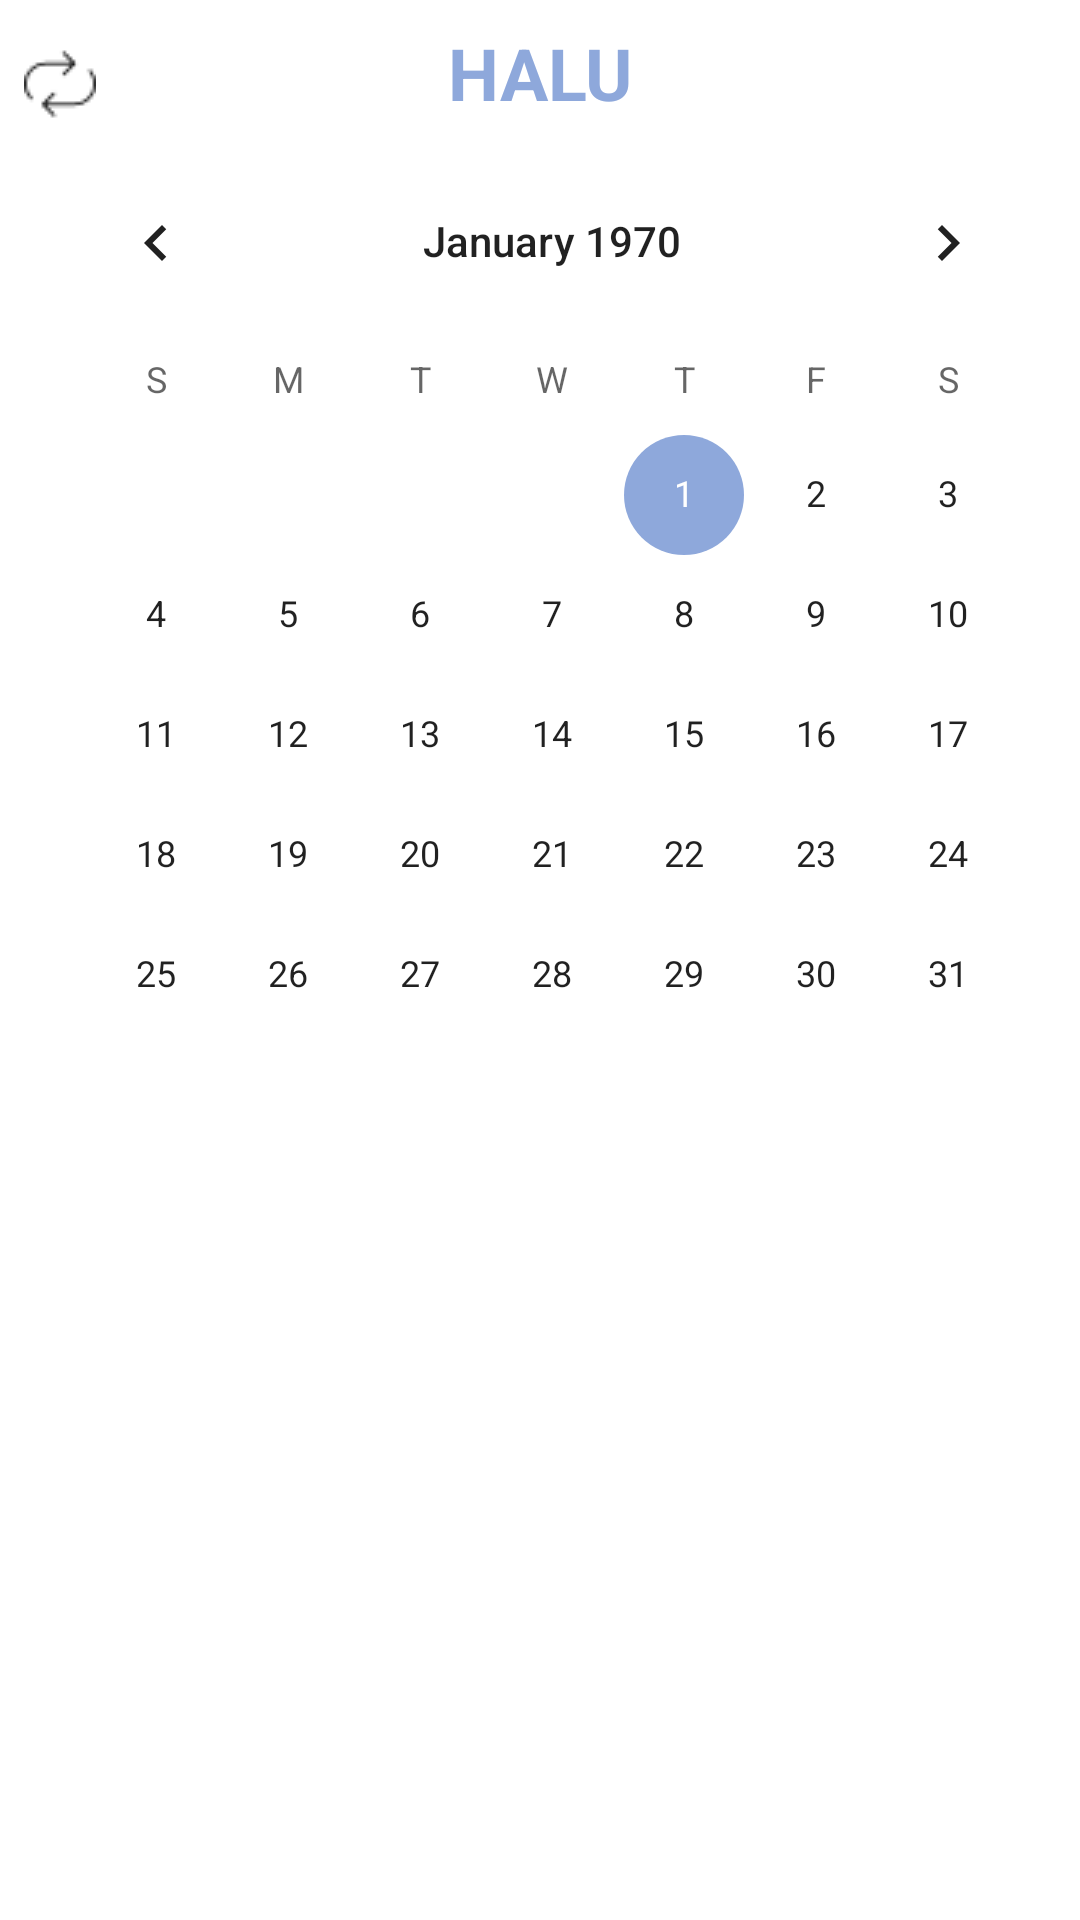

This screen was rendered from an Android layout file. Write that file and the resources it references.
<!-- AndroidManifest.xml: application theme Theme.Logloglog -->
<!-- res/layout/main.xml -->
<?xml version="1.0" encoding="utf-8"?>
<androidx.constraintlayout.widget.ConstraintLayout xmlns:android="http://schemas.android.com/apk/res/android"
    xmlns:app="http://schemas.android.com/apk/res-auto"

    xmlns:tools="http://schemas.android.com/tools"
    android:layout_width="match_parent"
    android:layout_height="wrap_content"
    android:orientation="vertical" >


    <CalendarView
        android:id="@+id/calendarView"
        android:layout_width="wrap_content"
        android:layout_height="wrap_content"
        android:layout_marginStart="8dp"
        android:layout_marginLeft="8dp"
        android:layout_marginTop="8dp"
        app:layout_constraintEnd_toEndOf="parent"
        app:layout_constraintHorizontal_bias="0.488"
        app:layout_constraintStart_toStartOf="parent"
        app:layout_constraintTop_toBottomOf="@+id/textView3" />

    <TextView
        android:id="@+id/diaryTextView"
        android:layout_width="262dp"
        android:layout_height="30dp"
        android:layout_marginTop="20dp"
        android:gravity="center"
        android:textAppearance="@style/TextAppearance.AppCompat.Large"
        app:layout_constraintEnd_toEndOf="parent"
        app:layout_constraintHorizontal_bias="0.348"
        app:layout_constraintStart_toStartOf="parent"
        app:layout_constraintTop_toBottomOf="@+id/calendarView" />

    <EditText
        android:layout_width="0dp"
        android:layout_height="116dp"
        android:inputType="textMultiLine"
        android:ems="10"
        android:id="@+id/contextEditText"
        app:layout_constraintTop_toBottomOf="@+id/diaryTextView" android:layout_marginTop="16dp"
        android:hint="내용을 입력하세요." android:layout_marginEnd="8dp" app:layout_constraintEnd_toEndOf="parent"
        android:layout_marginRight="8dp" android:layout_marginStart="8dp"
        app:layout_constraintStart_toStartOf="parent" android:layout_marginLeft="8dp"
        android:visibility="invisible"/>

    <TextView
        android:layout_width="0dp"
        android:layout_height="0dp"
        android:id="@+id/textView2"
        app:layout_constraintTop_toTopOf="@+id/contextEditText"
        app:layout_constraintBottom_toBottomOf="@+id/contextEditText" app:layout_constraintEnd_toEndOf="parent"
        android:layout_marginEnd="8dp" android:layout_marginRight="8dp"
        app:layout_constraintStart_toStartOf="@+id/contextEditText" android:layout_marginLeft="8dp"
        android:layout_marginStart="8dp" android:visibility="invisible"/>

    <TextView
        android:id="@+id/textView3"
        android:layout_width="322dp"
        android:layout_height="31dp"
        android:layout_marginStart="8dp"
        android:layout_marginTop="8dp"
        android:layout_marginEnd="8dp"
        android:gravity="center"
        android:text="HALU"
        android:textAppearance="@style/TextAppearance.AppCompat.Large"
        android:textColor="#8EA8DB"
        android:textSize="24sp"
        android:textStyle="bold"
        app:layout_constraintEnd_toEndOf="parent"
        app:layout_constraintStart_toStartOf="parent"
        app:layout_constraintTop_toTopOf="parent" />

    <Button
        android:text="저장"
        android:layout_width="0dp"
        android:layout_marginBottom="20dp"
        android:layout_height="wrap_content"
        android:id="@+id/save_Btn"
        android:layout_marginTop="16dp"
        app:layout_constraintTop_toBottomOf="@+id/contextEditText"
        app:layout_constraintEnd_toEndOf="parent"
        android:layout_marginEnd="8dp"
        android:layout_marginRight="8dp"
        app:layout_constraintStart_toStartOf="parent"
        android:layout_marginLeft="8dp"
        android:layout_marginStart="8dp"
        android:visibility="invisible"/>




    <Button
        android:text="수정"
        android:layout_width="180dp"
        android:layout_height="wrap_content"
        android:id="@+id/cha_Btn"
        app:layout_constraintBaseline_toBaselineOf="@+id/save_Btn"
        app:layout_constraintStart_toStartOf="parent"
        android:layout_marginLeft="8dp"
        android:layout_marginStart="8dp"
        app:layout_constraintEnd_toStartOf="@+id/del_Btn"
        android:layout_marginEnd="8dp"
        android:layout_marginRight="8dp"
        android:visibility="invisible"/>
    <Button
        android:text="삭제"
        android:layout_width="176dp"
        android:layout_height="wrap_content"
        android:id="@+id/del_Btn"
        app:layout_constraintBaseline_toBaselineOf="@+id/cha_Btn"
        app:layout_constraintEnd_toEndOf="@+id/save_Btn"
        android:layout_marginEnd="8dp"
        android:layout_marginRight="8dp"
        android:visibility="invisible">

    </Button>

    <Button
        android:id="@+id/button5"
        android:layout_width="53dp"
        android:layout_height="37dp"
        android:background="#00000000"
        android:drawableBottom="@drawable/pencil_icon"
        android:visibility="invisible"
        app:layout_constraintBottom_toBottomOf="parent"
        app:layout_constraintEnd_toEndOf="parent"
        app:layout_constraintHorizontal_bias="0.673"
        app:layout_constraintStart_toStartOf="parent"
        app:layout_constraintTop_toTopOf="parent"
        app:layout_constraintVertical_bias="0.68"
        tools:ignore="MissingConstraints" />

    <Button
        android:id="@+id/fix"
        android:layout_width="40dp"
        android:layout_height="40dp"
        android:background="#00000000"
        android:drawableBottom="@drawable/fix_icon"
        app:layout_constraintEnd_toEndOf="parent"
        app:layout_constraintTop_toTopOf="parent"
        tools:ignore="MissingConstraints" />

    <Button
        android:id="@+id/button"
        android:layout_width="40dp"
        android:layout_height="40dp"
        android:background="#00000000"
        android:drawableBottom="@drawable/repeat_icon"
        app:layout_constraintStart_toStartOf="parent"
        app:layout_constraintTop_toTopOf="parent"
        tools:ignore="MissingConstraints" />


</androidx.constraintlayout.widget.ConstraintLayout>
<!-- resources referenced by this layout -->
<resources>
  <!-- drawable pencil_icon: png bitmap (drawable, 660 bytes) -->
  <!-- drawable repeat_icon: png bitmap (drawable, 531 bytes) -->
  <style name="Theme.Logloglog" parent="Theme.MaterialComponents.DayNight.DarkActionBar">
          
          <item name="colorPrimary">@color/purple_500</item>
          <item name="colorPrimaryVariant">@color/purple_700</item>
          <item name="colorOnPrimary">@color/white</item>
          
          <item name="colorSecondary">@color/teal_200</item>
          <item name="colorSecondaryVariant">@color/teal_700</item>
          <item name="colorOnSecondary">@color/black</item>
          
          <item name="android:statusBarColor" tools:targetApi="l">?attr/colorPrimaryVariant</item>
          
      </style>
  <color name="purple_500">#5872A5</color>
  <color name="purple_700">#5872A5</color>
  <color name="white">#FFFFFFFF</color>
  <color name="teal_200">#8EA8DB</color>
  <color name="teal_700">#FF018786</color>
  <color name="black">#FF000000</color>
</resources>
